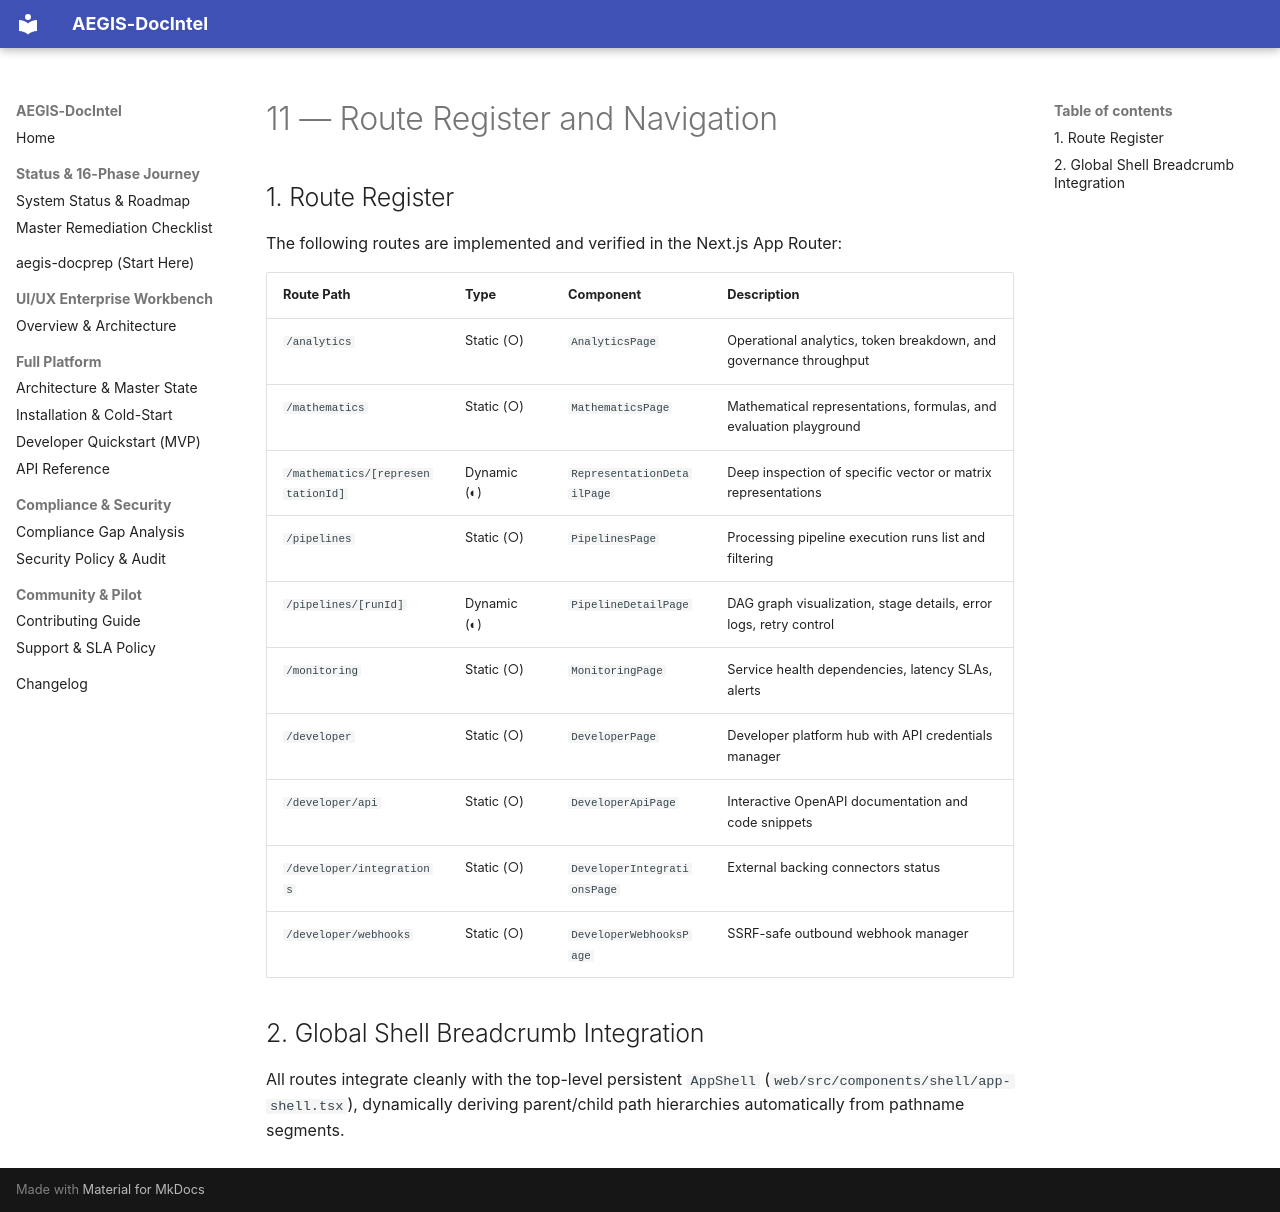

repository: SahilKhutey/AEGIS-DocIntel · page: ui-ux/wp-ui-07-advanced-interfaces/11-route-register-and-navigation/index.html · generator: mkdocs

# 11 — Route Register and Navigation

## 1. Route Register
The following routes are implemented and verified in the Next.js App Router:

| Route Path | Type | Component | Description |
| :--- | :--- | :--- | :--- |
| `/analytics` | Static (○) | `AnalyticsPage` | Operational analytics, token breakdown, and governance throughput |
| `/mathematics` | Static (○) | `MathematicsPage` | Mathematical representations, formulas, and evaluation playground |
| `/mathematics/[representationId]` | Dynamic (◐) | `RepresentationDetailPage` | Deep inspection of specific vector or matrix representations |
| `/pipelines` | Static (○) | `PipelinesPage` | Processing pipeline execution runs list and filtering |
| `/pipelines/[runId]` | Dynamic (◐) | `PipelineDetailPage` | DAG graph visualization, stage details, error logs, retry control |
| `/monitoring` | Static (○) | `MonitoringPage` | Service health dependencies, latency SLAs, alerts |
| `/developer` | Static (○) | `DeveloperPage` | Developer platform hub with API credentials manager |
| `/developer/api` | Static (○) | `DeveloperApiPage` | Interactive OpenAPI documentation and code snippets |
| `/developer/integrations` | Static (○) | `DeveloperIntegrationsPage` | External backing connectors status |
| `/developer/webhooks` | Static (○) | `DeveloperWebhooksPage` | SSRF-safe outbound webhook manager |

## 2. Global Shell Breadcrumb Integration
All routes integrate cleanly with the top-level persistent `AppShell` (`web/src/components/shell/app-shell.tsx`), dynamically deriving parent/child path hierarchies automatically from pathname segments.
